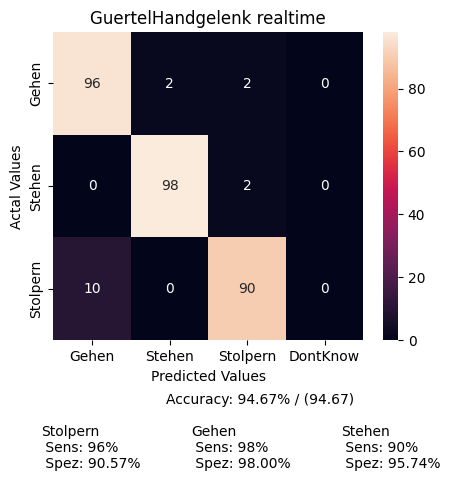

Source data for this figure (header and first rows):
, Gehen, Stehen, Stolpern, DontKnow
Gehen, 47, 1, 1, 0
Stehen, 0, 51, 1, 0
Stolpern, 1, 0, 9, 0
